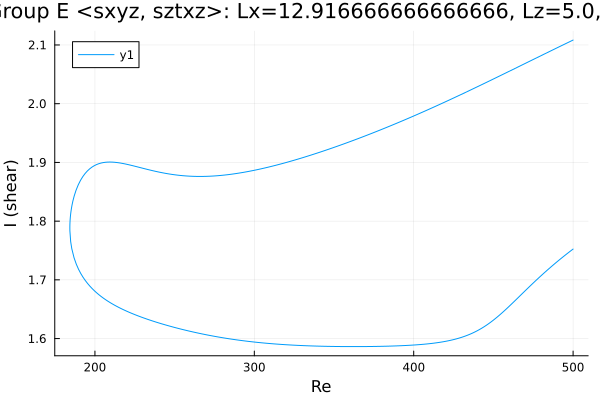

Values plotted in this chart, from the file beside it:
Re, shear
500.0, 2.108
498.8, 2.107
497.4, 2.105
496, 2.103
494.5, 2.101
493.1, 2.099
491.7, 2.097
490.3, 2.096
488.9, 2.094
487.5, 2.092
486.1, 2.09
484.6, 2.088
483.2, 2.086
481.8, 2.084
480.4, 2.082
479, 2.081
477.6, 2.079
476.2, 2.077
474.7, 2.075
473.3, 2.073
471.9, 2.071
470.5, 2.069
469.1, 2.067
467.7, 2.066
466.3, 2.064
464.8, 2.062
463.4, 2.06
462, 2.058
460.6, 2.056
459.2, 2.054
457.8, 2.052
456.4, 2.05
454.9, 2.049
453.5, 2.047
452.1, 2.045
450.7, 2.043
449.3, 2.041
447.9, 2.039
446.5, 2.037
445.1, 2.036
443.6, 2.034
442.2, 2.032
440.8, 2.03
439.4, 2.028
438, 2.026
436.6, 2.024
435.2, 2.023
433.7, 2.021
432.3, 2.019
430.9, 2.017
429.5, 2.015
428.1, 2.014
426.7, 2.012
425.3, 2.01
423.8, 2.008
422.4, 2.006
421, 2.005
419.6, 2.003
418.2, 2.001
416.8, 1.999
... 461 more rows
